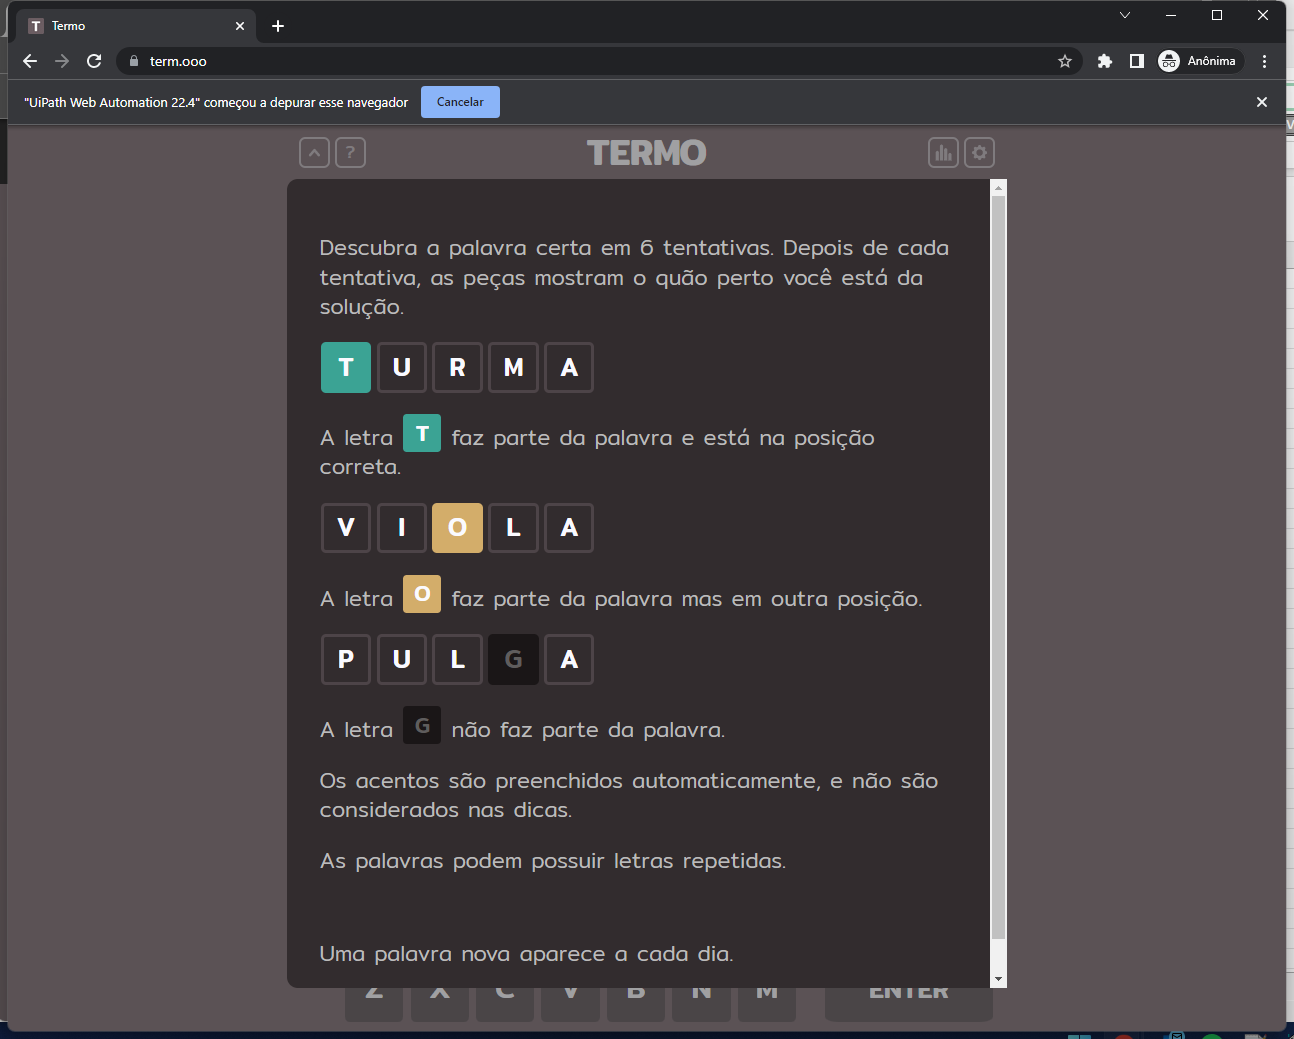
Task: Processo para resolver o jogo Termo
Workflow: TermoInserePalavra

Step 1: Tela Principal in window 'Termo' (chrome.exe)

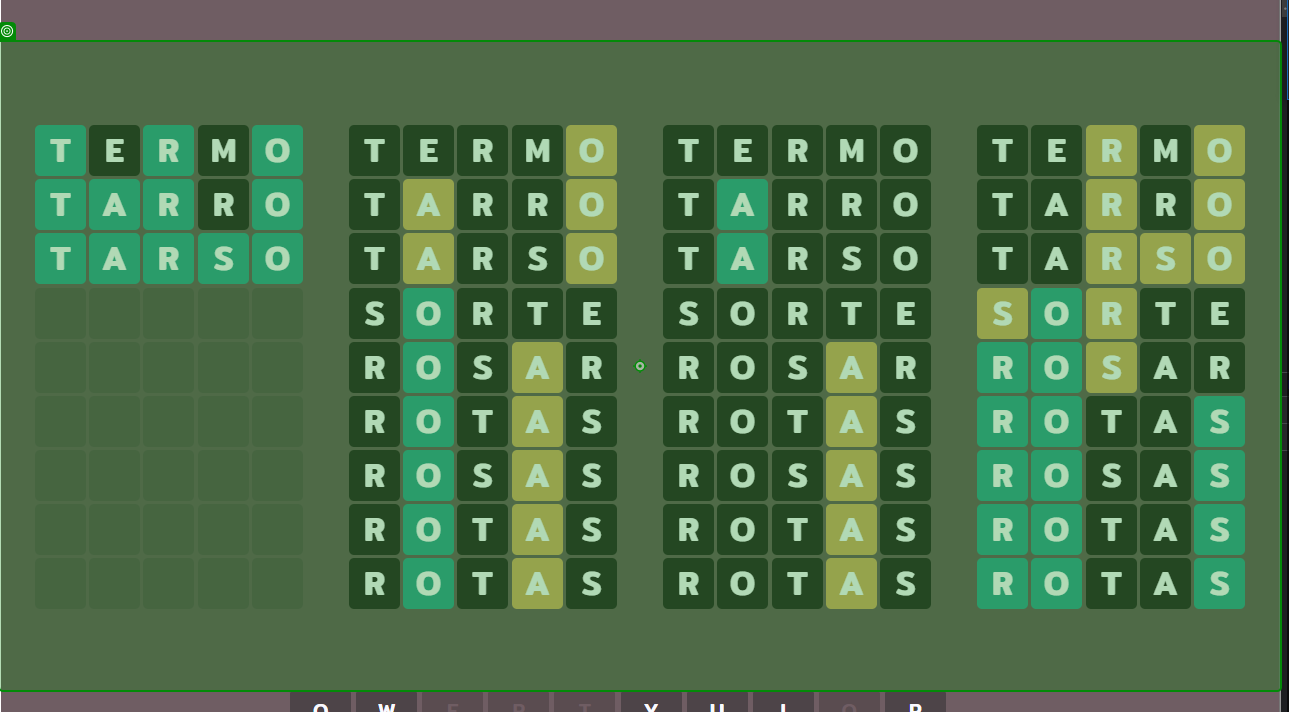
Step 2: type "[in_strPalacra + "[k(enter)]"]"